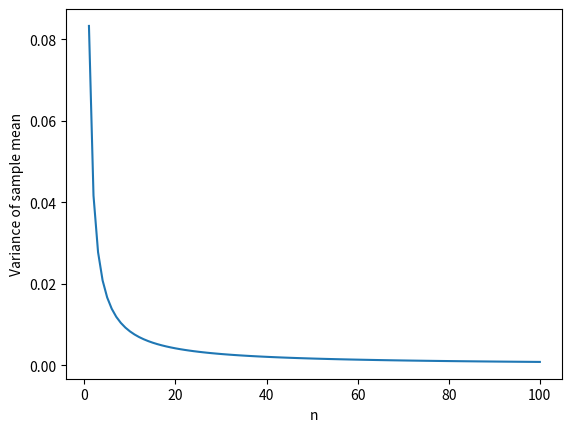

Reproduce this figure in Python.
import matplotlib.pyplot as plt
import numpy as np

n = np.arange(1, 101)
y = 1 / (12 * n)
plt.plot(n, y)
plt.xlabel("n")
plt.ylabel("Variance of sample mean")
plt.show()
